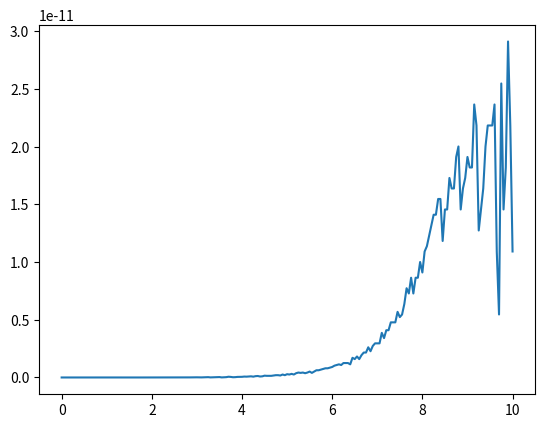

Here is the Python script that generated this plot:
import math
import matplotlib.pyplot as plt

LUTk = [
    
    # {"K": 0.6931471805599453},
    {'K': 0.4054651081081644},
    {'K': 0.22314355131420976},
    {'K': 0.11778303565638346},
    {'K': 0.06062462181643484},
    {'K': 0.030771658666753687},
    {'K': 0.015504186535965254},
    {'K': 0.007782140442054949},
    {'K': 0.003898640415657323},
    {'K': 0.0019512201312617493},
    {'K': 0.0009760859730554589},
    {'K': 0.0004881620795013512},
    {'K': 0.0002441108275273627},
    {'K': 0.00012206286252567737},
    {'K': 6.103329368063853e-05},
    {'K': 3.051711247318638e-05},
    {'K': 1.5258672648362398e-05},
    {'K': 7.6293654275675724e-06},
    {'K': 3.8146899896858897e-06},
    {'K': 1.9073468138254095e-06},
    {'K': 9.536738616591883e-07},
    {'K': 4.7683704451632344e-07},
    {'K': 2.384185506798576e-07},
    {'K': 1.1920928244535446e-07},
    {'K': 5.960464299903386e-08},
    {'K': 2.9802321943606113e-08},
    {'K': 1.4901161082825355e-08},
    {'K': 7.4505805691682525e-09},
    {'K': 3.72529029152302e-09},
    {'K': 1.8626451474962336e-09,},
    {'K': 9.313225741817976e-10},
    {'K': 4.6566128719931904e-10},
    {'K': 2.3283064362676457e-10},
    {'K': 1.1641532182015855e-10},
    {'K': 5.820766091177334e-11},
    {'K': 2.9103830456310187e-11},
    {'K': 1.4551915228260973e-11},
    {'K': 7.275957614156956e-12},
    {'K': 3.6379788070850955e-12},
    {'K': 1.8189894035442021e-12},
    {'K': 9.094947017725146e-13},
    {'K': 4.547473508863607e-13},
    {'K': 2.273736754432062e-13},
    {'K': 1.1368683772160957e-13},
    {'K': 5.68434188608064e-14},
    {'K': 2.8421709430403604e-14,},
    {'K': 1.4210854715201903e-14},
    {'K': 7.105427357600977e-15},
    {'K': 3.5527136788004946e-15},
    {'K': 1.7763568394002489e-15},
    {'K': 8.881784197001248e-16},
    {'K': 4.440892098500625e-16},
    {'K': 2.2204460492503128e-16},
    {"K": 1.1070218096951084e-16},
    {"K": 5.535109048475542e-17},
    {"K": 2.767554524237771e-17}
]
LUTek = [

    # {"eK": 2},
    {"eK": 1.5},
    {"eK": 1.25},
    {"eK": 1.125},
    {"eK": 1.0625},
    {"eK": 1.03125},
    {"eK": 1.015625},
    {"eK": 1.0078125},
    {"eK": 1.00390625},
    {"eK": 1.001953125},
    {"eK": 1.0009765625},
    {"eK": 1.00048828125},
    {"eK": 1.000244140625},
    {"eK": 1.0001220703125},
    {"eK": 1.00006103515625},
    {"eK": 1.000030517578125},
    {"eK": 1.0000152587890625},
    {"eK": 1.00000762939453125},
    {"eK": 1.000003814697265625},
    {"eK": 1.0000019073486328125},
    {"eK": 1.00000095367431640625},
    {"eK": 1.000000476837158203125},
    {"eK": 1.0000002384185791015625},
    {"eK": 1.00000011920928955078125},
    {"eK": 1.000000059604644775390625},
    {"eK": 1.0000000298023223876953125},
    {"eK": 1.00000001490116119384765625},
    {"eK": 1.000000007450580596923828125},
    {"eK": 1.0000000037252902984619140625},
    {"eK": 1.00000000186264514923095703125},
    {"eK": 1.000000000931322574615478515625},
    {"eK": 1.0000000004656612873077392578125},
    {"eK": 1.00000000023283064365386962890625},
    {"eK": 1.000000000116415321826934814453125},
    {"eK": 1.0000000000582076609134674072265625},
    {"eK": 1.00000000002910383045673370361328125},
    {"eK": 1.000000000014551915228366851806640625},
    {"eK": 1.0000000000072759576141834259033203125},
    {"eK": 1.00000000000363797880709171295166015625},
    {"eK": 1.000000000001818989403545856475830078125},
    {"eK": 1.0000000000009094947017729282379150390625},
    {"eK": 1.00000000000045474735088646411895751953125},
    {"eK": 1.000000000000227373675443232059478759765625},
    {"eK": 1.0000000000001136868377216160297393798828125},
    {"eK": 1.00000000000005684341886080801486968994140625},
    {"eK": 1.000000000000028421709430404007434844970703125},
    {"eK": 1.0000000000000142108547152020037174224853515625},
    {"eK": 1.00000000000000710542735760100185871124267578125},
    {"eK": 1.000000000000003552713678800500929355621337890625},
    {"eK": 1.0000000000000017763568394002504646778106689453125},
    {"eK": 1.00000000000000088817841970012523233890533447265625},
    {"eK": 1.000000000000000444089209850062616169452667236328125},
    {"eK": 1.0000000000000002220446049250313080847263336181640625},
    {"eK": 1.00000000000000011102230246251565404236316680908203125},
    {"eK": 1.000000000000000055511151231257827021181583404541015625},
    {"eK": 1.0000000000000000277555756156289135105907917022705078125},
    {"eK": 1.000000000000000013877787807814131670951320171356201171875},
    {"eK": 1.0000000000000000069388939039070658354756600856781005859375},
    {"eK": 1.00000000000000000346944695195353291773783004283905029296875},
    {"eK": 1.000000000000000001734723475976766458868915021419525146484375},
    {"eK": 1.0000000000000000008673617379883832294344575107097625732421875}
]




def procurarIdeK(x):
    for i in range(len(LUTk)):
        if LUTk[i]["K"] <= x:
            return i

def exponencialLUT(inicio, fim, step):
    x_values = [inicio + step * i for i in range(int((fim - inicio) / step) + 1)]
    valores_resultados = []
    for x in x_values:
        x1 = x
        y = 1

        while x1 > 0:
            indicek = procurarIdeK(x1)
            
            if indicek is None:
                break

            x1 -= LUTk[indicek]["K"]
            y *= LUTek[indicek]["eK"]
        print('x',x1)
        print('y',y)
        resultado = (1 + x1) * y
        print('r', resultado)
        valores_resultados.append(resultado)

    return valores_resultados

def array_valor(inicio, fim, step):
    x_values = [inicio + step * i for i in range(int((fim - inicio) / step) + 1)]
    return x_values

inicio = 0
fim = 10
step = 0.05
solucoes = exponencialLUT(inicio, fim, step)
print(len(solucoes))
array_valores = array_valor(inicio, fim, step)

# Função para calcular o e^x por função do python
def calcular_elevado_a_x(array_valores):
    resultados = []
    for x in array_valores:
        resultado = math.exp(x)
        resultados.append(resultado)
    return resultados

resultados = calcular_elevado_a_x(array_valores)

# Função para calcular a diferença dos resultados entre as funções python e as minhas
def calcular_diferenca(array1, array2):
    if len(array1) != len(array2):
        raise ValueError("Os arrays têm tamanhos diferentes")

    lista_erros = []
    for valor1, valor2 in zip(array1, array2):
        erro = abs(valor1 - valor2)
        lista_erros.append(erro)
    return lista_erros

resultados = calcular_elevado_a_x(array_valores)
lista_erros = calcular_diferenca(solucoes, resultados)

plt.plot(array_valores, lista_erros)
plt.show()
